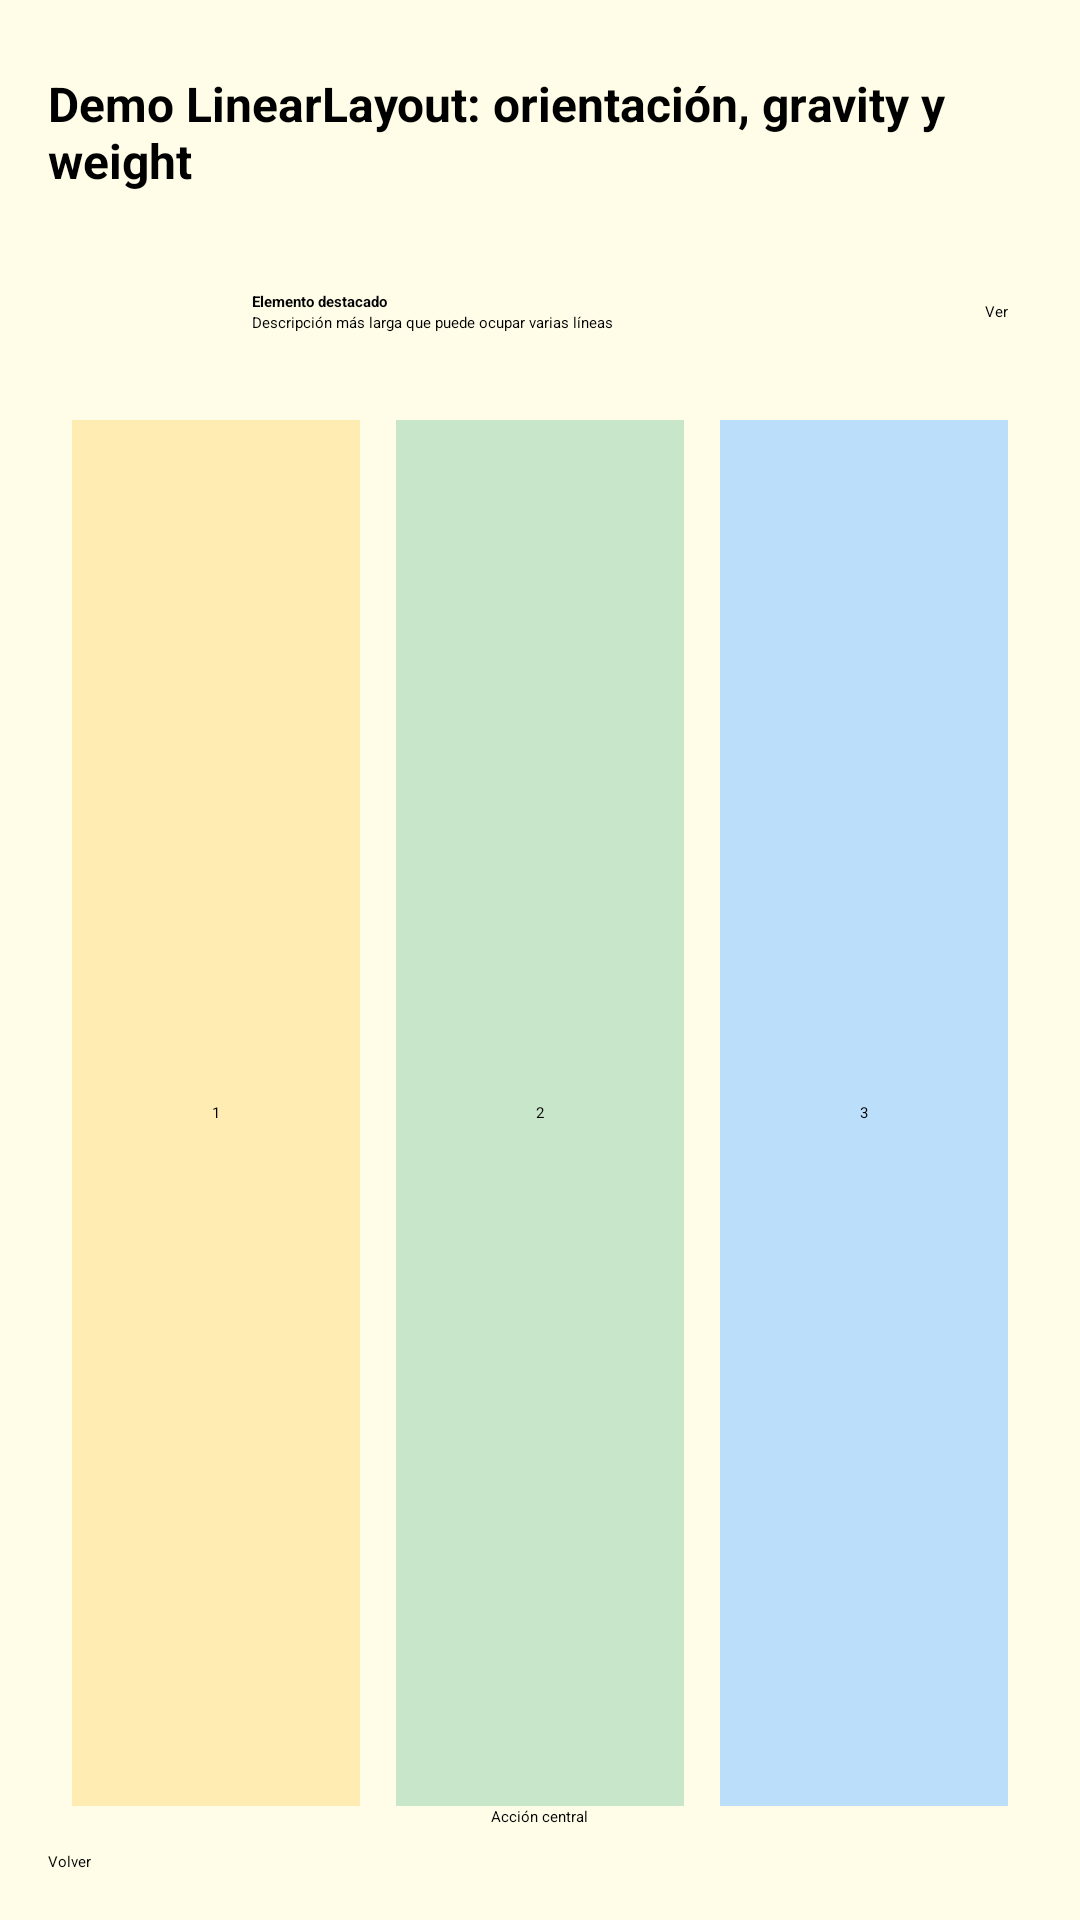

Layout XML and referenced resources for this Android screen:
<!-- AndroidManifest.xml: application theme Theme.WeatherAppKotlin -->
<!-- res/layout/practicas_layout.xml -->
<?xml version="1.0" encoding="utf-8"?>
<LinearLayout xmlns:android="http://schemas.android.com/apk/res/android"
    android:layout_width="match_parent"
    android:layout_height="match_parent"
    android:orientation="vertical"
    android:padding="16dp"
    android:background="#FFFDE7">
    
    <TextView
        android:id="@+id/tvTitulo"
        android:layout_width="match_parent"
        android:layout_height="56dp"
        android:gravity="center_vertical"
        android:text="Demo LinearLayout: orientación, gravity y weight"
        android:textStyle="bold"
        android:textSize="16sp"/>
    
    <LinearLayout
        android:layout_width="match_parent"
        android:layout_height="0dp"
        android:layout_weight="1"
        android:orientation="vertical"
        android:padding="8dp">
        

<LinearLayout
android:layout_width="match_parent"
android:layout_height="wrap_content"
android:orientation="horizontal"
    android:gravity="center_vertical">
    <ImageView
        android:layout_width="48dp"
        android:layout_height="48dp"
        android:src="@mipmap/ic_launcher"
        android:layout_marginEnd="12dp"/>
    <LinearLayout
        android:layout_width="0dp"
        android:layout_height="wrap_content"
        android:layout_weight="1"
        android:orientation="vertical">
        <TextView
            android:layout_width="match_parent"
            android:layout_height="wrap_content"
            android:text="Elemento destacado"
            android:textStyle="bold"/>
        <TextView
            android:layout_width="match_parent"
            android:layout_height="wrap_content"
            android:text="Descripción más larga que puede ocupar
varias líneas"/>
    </LinearLayout>
    <Button
        android:layout_width="wrap_content"
        android:layout_height="wrap_content"
        android:text="Ver"/>
</LinearLayout>
    
<LinearLayout
android:layout_width="match_parent"
android:layout_height="0dp"
android:layout_weight="1"
android:orientation="horizontal"
android:paddingTop="12dp">
<TextView
    android:layout_width="0dp"
    android:layout_height="match_parent"
    android:layout_weight="1"
    android:gravity="center"
    android:text="1"
    android:background="#FFECB3"
    android:layout_marginEnd="6dp"/>
<TextView
    android:layout_width="0dp"
    android:layout_height="match_parent"
    android:layout_weight="1"
    android:gravity="center"
    android:text="2"
    android:background="#C8E6C9"
    android:layout_marginHorizontal="6dp"/>
<TextView
    android:layout_width="0dp"
    android:layout_height="match_parent"
    android:layout_weight="1"
    android:gravity="center"
    android:text="3"
    android:background="#BBDEFB"
    android:layout_marginStart="6dp"/>
</LinearLayout>
    
<Button
android:layout_width="wrap_content"
android:layout_height="wrap_content"
android:layout_gravity="center"
android:text="Acción central"/>
    </LinearLayout>
    
<Button
android:id="@+id/btnVolver"
android:layout_width="match_parent"
android:layout_height="wrap_content"
android:text="Volver"/>

</LinearLayout>
<!-- resources referenced by this layout -->
<resources>
  <style name="Theme.WeatherAppKotlin" parent="Theme.MaterialComponents.DayNight.NoActionBar">
          
          <item name="colorPrimary">@color/purple_200</item>
          <item name="colorPrimaryVariant">@color/purple_700</item>
          <item name="colorOnPrimary">@color/black</item>
          
          <item name="colorSecondary">@color/teal_200</item>
          <item name="colorSecondaryVariant">@color/teal_200</item>
          <item name="colorOnSecondary">@color/black</item>
          
          <item name="android:statusBarColor">?attr/colorPrimaryVariant</item>
          
      </style>
  <!-- not gathered from this repository: default colours our renderer supplied (Android Studio template values) -->
  <color name="purple_200">#FFBB86FC</color>
  <color name="purple_700">#FF3700B3</color>
  <color name="teal_200">#FF03DAC5</color>
  <color name="black">#FF000000</color>
</resources>
